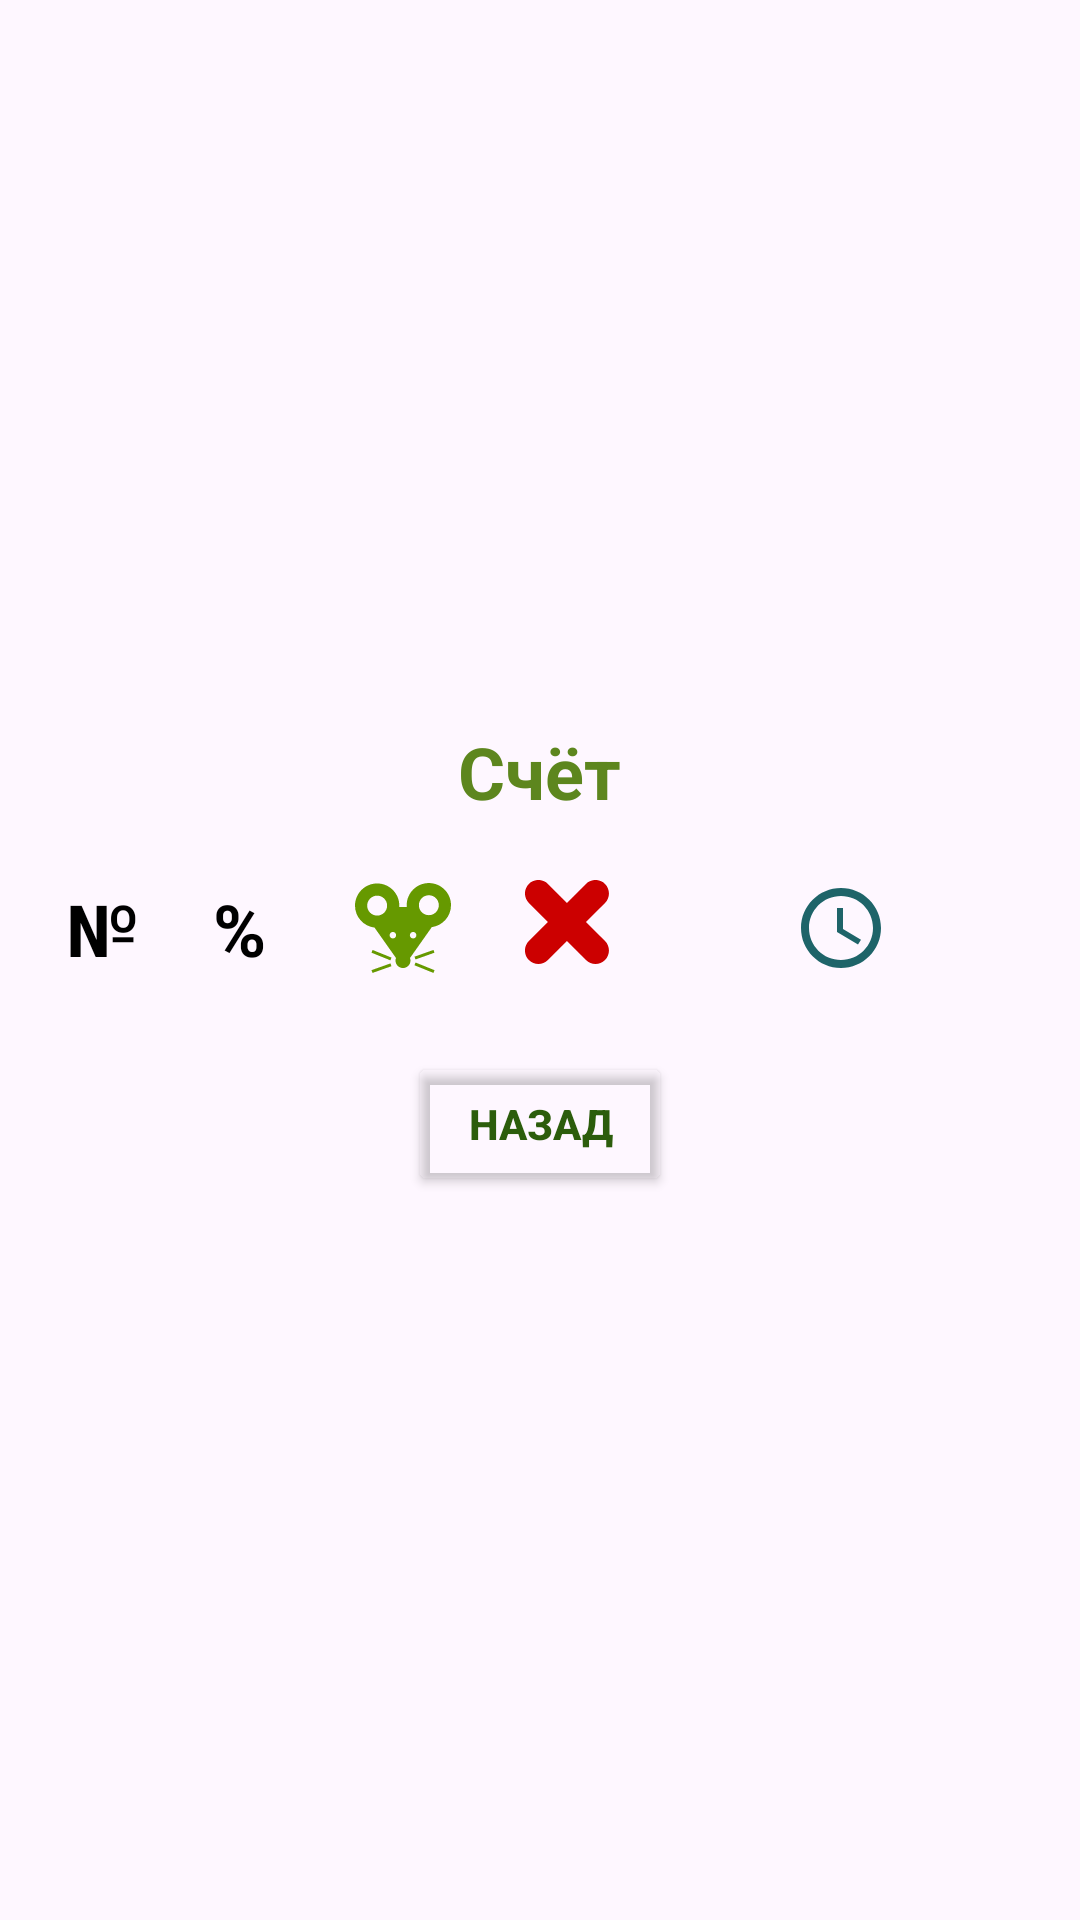

Reconstruct the res/layout file that produces this screen, plus the resources it refers to.
<!-- AndroidManifest.xml: application theme Theme.CatMouseGame -->
<!-- res/layout/activity_score.xml -->
<?xml version="1.0" encoding="utf-8"?>

<LinearLayout xmlns:android="http://schemas.android.com/apk/res/android"
    xmlns:app="http://schemas.android.com/apk/res-auto"
    android:layout_width="match_parent"
    android:layout_height="match_parent"
    android:orientation="vertical"
    android:gravity="center"
    android:background="@drawable/s_s_background">

    <TextView
        android:layout_width="wrap_content"
        android:layout_height="wrap_content"
        android:text="Счёт"
        android:textSize="24sp"
        android:layout_marginBottom="20dp"
        android:textColor="#5d861e"
        android:textStyle="bold" />

    <TableLayout
        android:id="@+id/statisticsTable"
        android:layout_width="match_parent"
        android:layout_height="wrap_content"
        android:layout_marginStart="16dp"
        android:layout_marginEnd="16dp"
        android:stretchColumns="0, 1, 2, 3, 4" >

        
        <TableRow>
            <TextView
                android:layout_width="0dp"
                android:layout_height="wrap_content"
                android:layout_weight="1"
                android:text="№"
                android:textColor="#000000"
                android:gravity="center"
                android:textStyle="bold"
                android:textSize="24sp"/>

            <TextView
                android:layout_width="0dp"
                android:layout_height="wrap_content"
                android:layout_weight="1.5"
                android:text="%"
                android:textColor="#000000"
                android:gravity="center"
                android:textStyle="bold"
                android:textSize="24sp"/>

            <ImageView
                android:layout_width="0dp"
                android:layout_height="32dp"
                android:layout_weight="1.5"
                android:src="@drawable/hit"
                app:tint="@android:color/holo_green_dark"
                android:gravity="center"/>

            <ImageView
                android:layout_width="0dp"
                android:layout_height="28dp"
                android:layout_weight="1.5"
                android:src="@drawable/miss"
                app:tint="#CC0000"
                android:gravity="center"/>

            <ImageView
                android:layout_width="0dp"
                android:layout_height="32dp"
                android:layout_weight="3.5"
                android:src="@drawable/time"
                android:gravity="center"/>
        </TableRow>
    </TableLayout>

    <Button
        android:id="@+id/backButton"
        android:layout_width="wrap_content"
        android:layout_height="wrap_content"
        android:layout_marginTop="25dp"
        android:backgroundTint="@android:color/transparent"
        android:text="Назад"
        android:textColor="#2c5d0c"
        android:textStyle="bold" />

</LinearLayout>
<!-- resources referenced by this layout -->
<resources>
  <!-- drawable hit (drawable) -->
  <vector xmlns:android="http://schemas.android.com/apk/res/android"
      android:width="512dp"
      android:height="512dp"
      android:viewportWidth="512"
      android:viewportHeight="512">
    <path
        android:pathData="M87.78,387.68l101.18,40.9l5.93,-14.67l-101.18,-40.89z"
        android:fillColor="#000000"/>
    <path
        android:pathData="M93.39,495.73l-5.3,-14.91l101.18,-35.97l5.3,14.91z"
        android:fillColor="#000000"/>
    <path
        android:pathData="M418.27,495.61l-101.17,-40.87l5.93,-14.67l101.17,40.87z"
        android:fillColor="#000000"/>
    <path
        android:pathData="M317.43,408.89l101.17,-35.98l5.3,14.91l-101.17,35.98z"
        android:fillColor="#000000"/>
    <path
        android:pathData="M393.84,16.27c-65.25,0 -118.15,52.9 -118.15,118.15c0,3.4 0.23,6.74 0.51,10.06h-40.29c0.17,-2.62 0.4,-5.22 0.4,-7.88c0,-65.25 -52.9,-118.14 -118.15,-118.14C52.9,18.46 0,71.35 0,136.6c0,60.51 45.51,110.31 104.15,117.25l114.46,162.11c-1.55,4.26 -2.53,8.79 -2.53,13.57c0,22.04 17.88,39.92 39.92,39.92c22.04,0 39.91,-17.88 39.91,-39.92c0,-4.78 -0.98,-9.31 -2.53,-13.56l116.2,-164.58C467.38,243.68 512,194.32 512,134.42C512,69.16 459.09,16.27 393.84,16.27zM118.15,189.77c-29.36,0 -53.17,-23.82 -53.17,-53.18c0,-29.37 23.8,-53.17 53.17,-53.17s53.17,23.8 53.17,53.17C171.32,165.96 147.52,189.77 118.15,189.77zM202,311.84c-9.62,0 -17.42,-7.8 -17.42,-17.42c0,-9.62 7.8,-17.42 17.42,-17.42c9.61,0 17.42,7.8 17.42,17.42C219.42,304.04 211.61,311.84 202,311.84zM310,311.84c-9.64,0 -17.44,-7.8 -17.44,-17.42c0,-9.62 7.8,-17.42 17.44,-17.42c9.61,0 17.42,7.8 17.42,17.42C327.42,304.04 319.62,311.84 310,311.84zM393.84,187.58c-29.37,0 -53.17,-23.8 -53.17,-53.17c0,-29.36 23.8,-53.18 53.17,-53.18c29.36,0 53.17,23.82 53.17,53.18C447.01,163.79 423.2,187.58 393.84,187.58z"
        android:fillColor="#000000"/>
  </vector>
  <!-- drawable miss (drawable) -->
  <vector xmlns:android="http://schemas.android.com/apk/res/android"
      android:width="800dp"
      android:height="800dp"
      android:viewportWidth="25"
      android:viewportHeight="25">
    <path
        android:pathData="M18.148,12.48L23.813,6.82C25.376,5.26 25.376,2.72 23.813,1.16C22.248,-0.41 19.712,-0.41 18.148,1.16L12.484,6.82L6.82,1.16C5.257,-0.41 2.721,-0.41 1.156,1.16C-0.407,2.72 -0.407,5.26 1.156,6.82L6.82,12.48L1.156,18.15C-0.407,19.71 -0.407,22.25 1.156,23.81C2.721,25.38 5.257,25.38 6.82,23.81L12.484,18.15L18.148,23.81C19.712,25.38 22.248,25.38 23.813,23.81C25.376,22.25 25.376,19.71 23.813,18.15L18.148,12.48"
        android:strokeWidth="1"
        android:fillColor="#000000"
        android:fillType="evenOdd"
        android:strokeColor="#00000000"/>
  </vector>
  <!-- drawable time (drawable) -->
  <vector android:height="24dp" android:tint="#1E6469"
      android:viewportHeight="24" android:viewportWidth="24"
      android:width="24dp" xmlns:android="http://schemas.android.com/apk/res/android">
      <path android:fillColor="@android:color/white" android:pathData="M11.99,2C6.47,2 2,6.48 2,12s4.47,10 9.99,10C17.52,22 22,17.52 22,12S17.52,2 11.99,2zM12,20c-4.42,0 -8,-3.58 -8,-8s3.58,-8 8,-8 8,3.58 8,8 -3.58,8 -8,8z"/>
      <path android:fillColor="@android:color/white" android:pathData="M12.5,7H11v6l5.25,3.15 0.75,-1.23 -4.5,-2.67z"/>
  </vector>
  <style name="Theme.CatMouseGame" parent="Base.Theme.CatMouseGame" />
  <style name="Base.Theme.CatMouseGame" parent="Theme.Material3.DayNight.NoActionBar">
          
          
      </style>
</resources>
